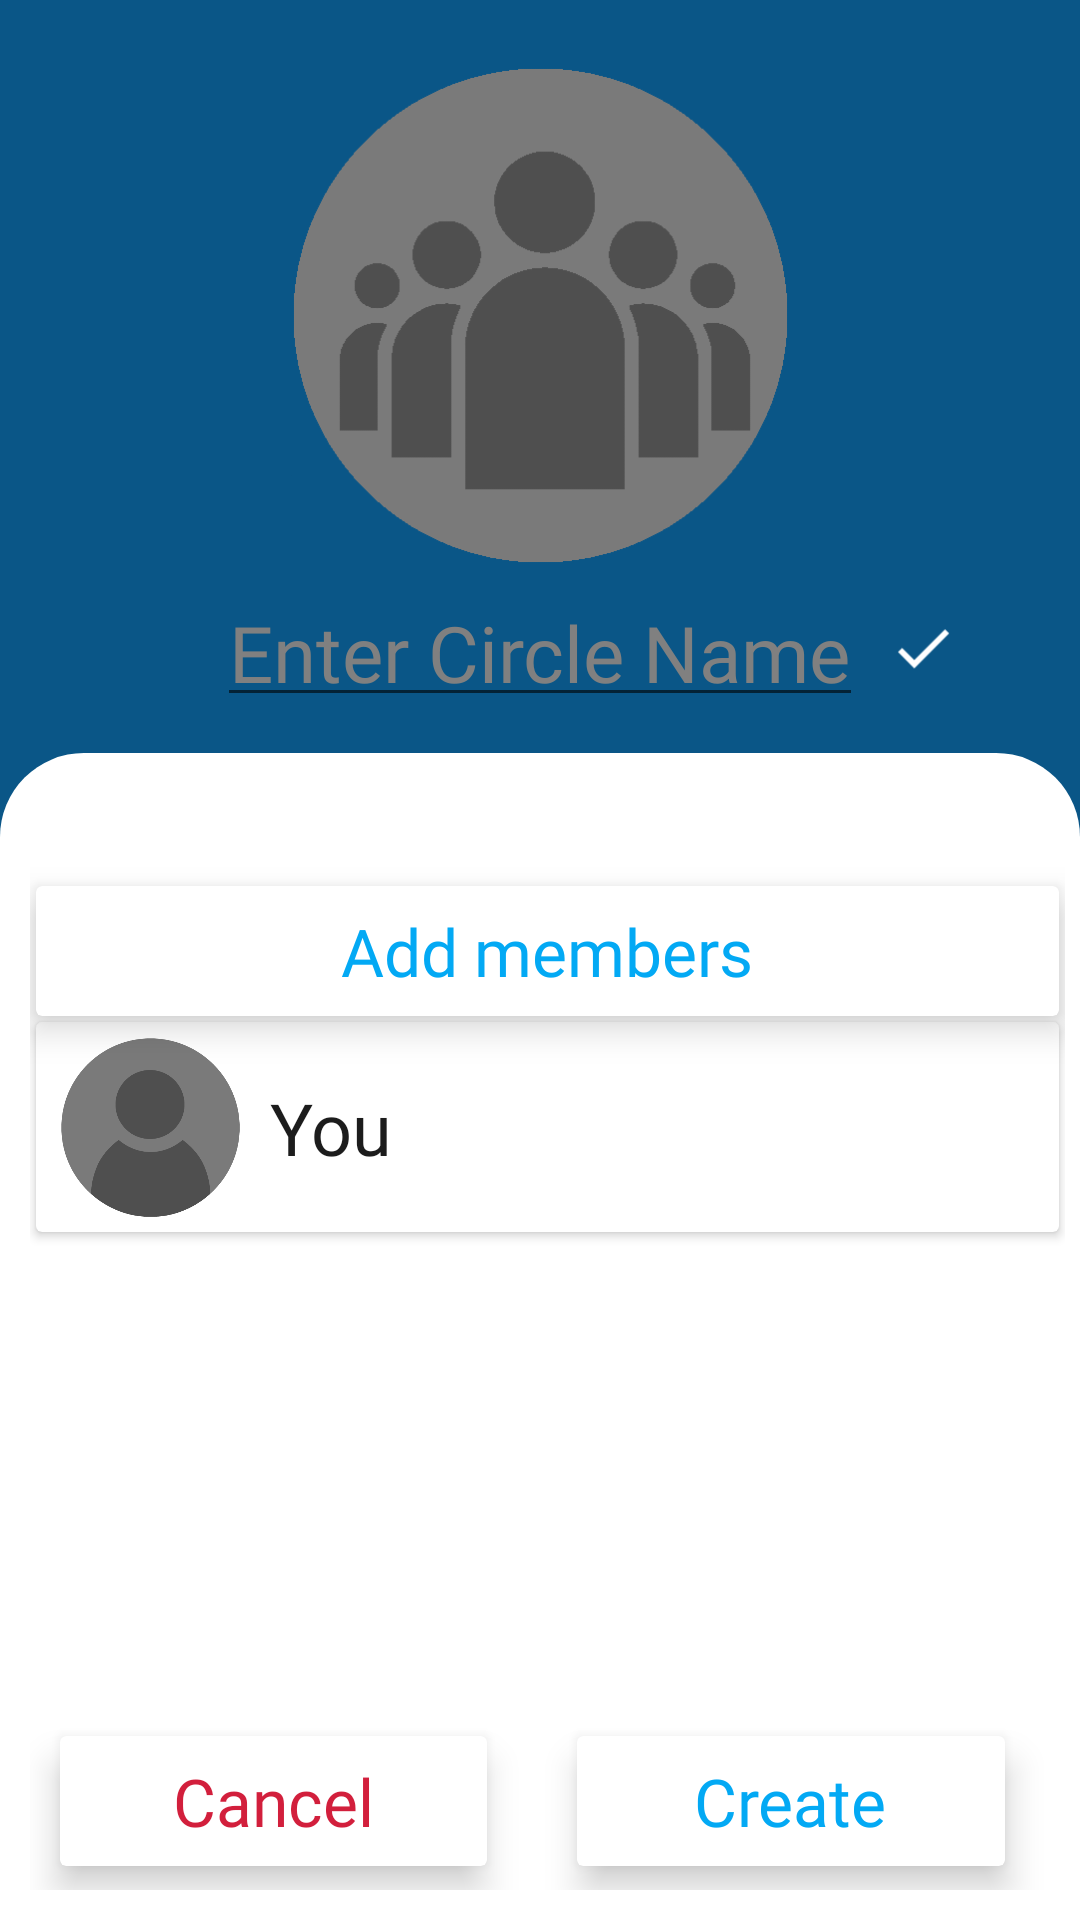

Android layout source for this screen:
<!-- AndroidManifest.xml: application theme Theme.PeerLocator -->
<!-- res/layout/activity_new_circle.xml -->
<?xml version="1.0" encoding="utf-8"?>
<androidx.constraintlayout.widget.ConstraintLayout xmlns:android="http://schemas.android.com/apk/res/android"
    xmlns:app="http://schemas.android.com/apk/res-auto"
    xmlns:tools="http://schemas.android.com/tools"
    android:layout_width="match_parent"
    android:layout_height="match_parent"
    android:background="@color/primary_color"
    tools:context=".activities.NewCircleActivity">

    <androidx.constraintlayout.widget.ConstraintLayout
        android:id="@+id/constraintLayout"
        android:layout_width="match_parent"
        android:layout_height="wrap_content"
        android:background="@color/primary_color"
        android:paddingBottom="10dp"
        app:layout_constraintEnd_toEndOf="parent"
        app:layout_constraintHorizontal_bias="0.5"
        app:layout_constraintStart_toStartOf="parent"
        app:layout_constraintTop_toTopOf="parent">

        <ImageView
            android:id="@+id/circle_profile_photo"
            android:layout_width="170dp"
            android:layout_height="170dp"
            android:layout_marginTop="20dp"
            app:layout_constraintEnd_toEndOf="parent"
            app:layout_constraintHorizontal_bias="0.5"
            app:layout_constraintStart_toStartOf="parent"
            app:layout_constraintTop_toTopOf="parent"
            app:srcCompat="@drawable/ic_placeholder_circle" />

        <ImageView
            android:id="@+id/camera"
            android:layout_width="45dp"
            android:layout_height="45dp"
            app:layout_constraintBottom_toBottomOf="@+id/circle_profile_photo"
            app:layout_constraintEnd_toEndOf="@+id/circle_profile_photo"
            app:layout_constraintStart_toEndOf="@+id/circle_profile_photo"
            app:srcCompat="@drawable/ic_camera_foreground"
            app:tint="@color/white" />

        <EditText
            android:id="@+id/edit_name_input"
            android:layout_width="wrap_content"
            android:layout_height="wrap_content"
            android:fontFamily="@font/bree_serif"
            android:hint="@string/enter_circle_name"
            android:imeOptions="actionDone"
            android:inputType="text"
            android:paddingBottom="4dp"
            android:textColor="@color/white"
            android:textColorHint="@color/grey"
            android:textSize="26sp"
            app:layout_constraintEnd_toEndOf="@+id/circle_profile_photo"
            app:layout_constraintStart_toStartOf="@+id/circle_profile_photo"
            app:layout_constraintTop_toBottomOf="@+id/circle_profile_photo" />


        <ImageView
            android:id="@+id/edit_name_done"
            android:layout_width="40dp"
            android:layout_height="40dp"
            android:layout_marginTop="3dp"
            android:src="@drawable/ic_done_foreground"
            app:layout_constraintBottom_toBottomOf="@+id/edit_name_input"
            app:layout_constraintStart_toEndOf="@+id/edit_name_input"
            app:layout_constraintTop_toTopOf="@+id/edit_name_input"
            app:tint="@color/white" />

    </androidx.constraintlayout.widget.ConstraintLayout>

    <androidx.constraintlayout.widget.ConstraintLayout
        android:layout_width="match_parent"
        android:layout_height="0dp"
        android:layout_marginTop="2dp"
        android:background="@drawable/splash_screen_bottom_background"
        android:orientation="vertical"
        android:paddingStart="10dp"
        android:paddingTop="15dp"
        android:paddingEnd="5dp"
        android:paddingBottom="10dp"
        app:layout_constraintBottom_toBottomOf="parent"
        app:layout_constraintEnd_toEndOf="parent"
        app:layout_constraintHorizontal_bias="0.5"
        app:layout_constraintStart_toStartOf="parent"
        app:layout_constraintTop_toBottomOf="@+id/constraintLayout">

        <TextView
            android:id="@+id/circle_members_counter"
            android:layout_width="wrap_content"
            android:layout_height="wrap_content"
            android:layout_gravity="center_horizontal"
            android:fontFamily="@font/halant_medium"
            android:textSize="22sp"
            app:layout_constraintEnd_toEndOf="parent"
            app:layout_constraintHorizontal_bias="0.5"
            app:layout_constraintStart_toStartOf="parent"
            app:layout_constraintTop_toTopOf="parent"
            tools:text="13/20 Members" />

        <androidx.cardview.widget.CardView
            android:id="@+id/add_members_button"
            android:layout_width="0dp"
            android:layout_height="wrap_content"
            android:layout_marginStart="2dp"
            android:layout_marginEnd="2dp"
            android:layout_weight="1"
            app:cardElevation="7dp"
            app:cardMaxElevation="4dp"
            app:layout_constraintEnd_toEndOf="parent"
            app:layout_constraintHorizontal_bias="0.5"
            app:layout_constraintStart_toStartOf="parent"
            app:layout_constraintTop_toBottomOf="@+id/circle_members_counter">

            <TextView
                android:layout_width="wrap_content"
                android:layout_height="wrap_content"
                android:layout_gravity="center"
                android:fontFamily="@font/bree_serif"
                android:padding="7dp"
                android:text="@string/add_members"
                android:textColor="@color/blue"
                android:textSize="22sp" />

        </androidx.cardview.widget.CardView>

        <androidx.cardview.widget.CardView
            android:id="@+id/my_card"
            android:layout_width="match_parent"
            android:layout_height="wrap_content"
            android:layout_marginStart="2dp"
            android:layout_marginTop="2dp"
            android:layout_marginEnd="2dp"
            android:layout_marginBottom="2dp"
            app:layout_constraintEnd_toEndOf="parent"
            app:layout_constraintHorizontal_bias="0.5"
            app:layout_constraintStart_toStartOf="parent"
            app:layout_constraintTop_toBottomOf="@+id/add_members_button">

            <androidx.constraintlayout.widget.ConstraintLayout
                android:layout_width="match_parent"
                android:layout_height="wrap_content"
                android:paddingStart="8dp"
                android:paddingTop="5dp"
                android:paddingEnd="5dp"
                android:paddingBottom="5dp">

                <ImageView
                    android:id="@+id/my_profile_picture"
                    android:layout_width="60dp"
                    android:layout_height="60dp"
                    app:layout_constraintBottom_toBottomOf="parent"
                    app:layout_constraintStart_toStartOf="parent"
                    app:layout_constraintTop_toTopOf="parent"
                    app:srcCompat="@drawable/ic_placeholder_user" />

                <TextView
                    android:id="@+id/member_name"
                    android:layout_width="wrap_content"
                    android:layout_height="wrap_content"
                    android:layout_marginStart="10dp"
                    android:fontFamily="@font/fjord_one"
                    android:text="@string/you"
                    android:textSize="24sp"
                    app:layout_constraintBottom_toBottomOf="parent"
                    app:layout_constraintStart_toEndOf="@+id/my_profile_picture"
                    app:layout_constraintTop_toTopOf="parent" />
            </androidx.constraintlayout.widget.ConstraintLayout>
        </androidx.cardview.widget.CardView>

        <androidx.recyclerview.widget.RecyclerView
            android:id="@+id/members_recyclerView"
            android:layout_width="match_parent"
            android:layout_height="0dp"
            android:layout_marginTop="1dp"
            app:layout_constraintBottom_toTopOf="@+id/linearLayout2"
            app:layout_constraintEnd_toEndOf="parent"
            app:layout_constraintStart_toStartOf="parent"
            app:layout_constraintTop_toBottomOf="@+id/my_card"
            tools:listitem="@layout/invitation_card" />

        <LinearLayout
            android:id="@+id/linearLayout2"
            android:layout_width="match_parent"
            android:layout_height="wrap_content"
            android:orientation="horizontal"
            app:layout_constraintBottom_toBottomOf="parent"
            app:layout_constraintEnd_toEndOf="parent"
            app:layout_constraintHorizontal_bias="0.5"
            app:layout_constraintStart_toStartOf="parent">

            <androidx.cardview.widget.CardView
                android:id="@+id/cancel_button"
                android:layout_width="0dp"
                android:layout_height="wrap_content"
                android:layout_marginStart="10dp"
                android:layout_marginTop="15dp"
                android:layout_marginEnd="20dp"
                android:layout_marginBottom="8dp"
                android:layout_weight="1"
                app:cardElevation="7dp"
                app:cardMaxElevation="4dp">

                <TextView
                    android:layout_width="wrap_content"
                    android:layout_height="wrap_content"
                    android:layout_gravity="center"
                    android:fontFamily="@font/bree_serif"
                    android:padding="7dp"
                    android:text="@string/cancel"
                    android:textColor="@color/crimson"
                    android:textSize="22sp" />

            </androidx.cardview.widget.CardView>

            <androidx.cardview.widget.CardView
                android:id="@+id/submit_button"
                android:layout_width="0dp"
                android:layout_height="wrap_content"
                android:layout_marginStart="10dp"
                android:layout_marginTop="15dp"
                android:layout_marginEnd="20dp"
                android:layout_marginBottom="8dp"
                android:layout_weight="1"
                app:cardElevation="7dp"
                app:cardMaxElevation="4dp">

                <TextView
                    android:layout_width="wrap_content"
                    android:layout_height="wrap_content"
                    android:layout_gravity="center"
                    android:fontFamily="@font/bree_serif"
                    android:padding="7dp"
                    android:text="@string/create"
                    android:textColor="@color/blue"
                    android:textSize="22sp" />

            </androidx.cardview.widget.CardView>

        </LinearLayout>

    </androidx.constraintlayout.widget.ConstraintLayout>

    <FrameLayout
        android:id="@+id/add_members_fragment_container"
        android:layout_width="match_parent"
        android:layout_height="match_parent"
        app:layout_constraintBottom_toBottomOf="parent"
        app:layout_constraintEnd_toEndOf="parent"
        app:layout_constraintHorizontal_bias="0.5"
        app:layout_constraintStart_toStartOf="parent"
        app:layout_constraintTop_toTopOf="parent">

    </FrameLayout>

</androidx.constraintlayout.widget.ConstraintLayout>
<!-- resources referenced by this layout -->
<resources>
  <color name="blue">#03A9F4</color>
  <color name="crimson">#D21F3C</color>
  <color name="grey">#808080</color>
  <color name="primary_color">#0a5687</color>
  <color name="white">#FFFFFFFF</color>
  <!-- drawable ic_done_foreground (drawable) -->
  <vector xmlns:android="http://schemas.android.com/apk/res/android"
      android:width="108dp"
      android:height="108dp"
      android:viewportWidth="108"
      android:viewportHeight="108"
      android:tint="#FFFFFF">
    <group android:scaleX="2.61"
        android:scaleY="2.61"
        android:translateX="22.68"
        android:translateY="22.68">
      <path
          android:fillColor="@android:color/white"
          android:pathData="M9,16.2L4.8,12l-1.4,1.4L9,19 21,7l-1.4,-1.4L9,16.2z"/>
    </group>
  </vector>
  <!-- drawable ic_placeholder_circle: png bitmap (drawable, 25714 bytes) -->
  <!-- drawable ic_placeholder_user: png bitmap (drawable, 35025 bytes) -->
  <!-- drawable splash_screen_bottom_background (drawable) -->
  <?xml version="1.0" encoding="utf-8"?>
  <shape xmlns:android="http://schemas.android.com/apk/res/android"
      android:shape="rectangle" >
      <corners
          android:topLeftRadius="28dp"
          android:topRightRadius="28dp"/>
  
      <solid android:color="?attr/base_background" />
  
  </shape>
  <string name="add_members">Add members</string>
  <string name="cancel">Cancel</string>
  <string name="create">Create</string>
  <string name="enter_circle_name">Enter Circle Name</string>
  <string name="you">You</string>
  <style name="Theme.PeerLocator" parent="Theme.AppCompat.DayNight.NoActionBar">
          
          <item name="colorPrimary">@color/primary_color</item>
          <item name="colorPrimaryVariant">@color/primary_color</item>
          <item name="colorOnPrimary">@color/white</item>
          
          <item name="colorSecondary">@color/dark_sea_green</item>
          <item name="colorSecondaryVariant">@color/dark_sea_green</item>
          <item name="colorOnSecondary">@color/black</item>
          
          <item name="android:statusBarColor" tools:targetApi="l">?attr/colorPrimaryVariant</item>
          
  
          <item name="android:textColor">@color/dark_grey</item>
          <item name="android:textColorHint">@color/light_grey</item>
  
          <item name="text_color_dark">@color/dark_grey</item>
          <item name="text_color_fade">@color/light_grey</item>
          <item name="base_background">@color/white</item>
          <item name="text_color_green">@color/dark_sea_green</item>
      </style>
  <color name="dark_sea_green">#037138</color>
  <color name="black">#FF000000</color>
  <color name="dark_grey">#1C1C1C</color>
  <color name="light_grey">#676767</color>
</resources>
